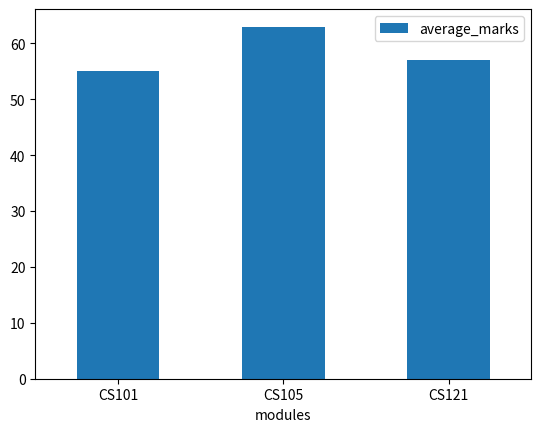

Write Python code to recreate this figure.
import matplotlib.pyplot as pyplot
import pandas as pd

df = pd.DataFrame({'modules': ['CS101', 'CS105', 'CS121'], 'average_marks': [55, 63, 57]})
df.plot.bar(x='modules', y='average_marks', rot=0)

pyplot.show()
